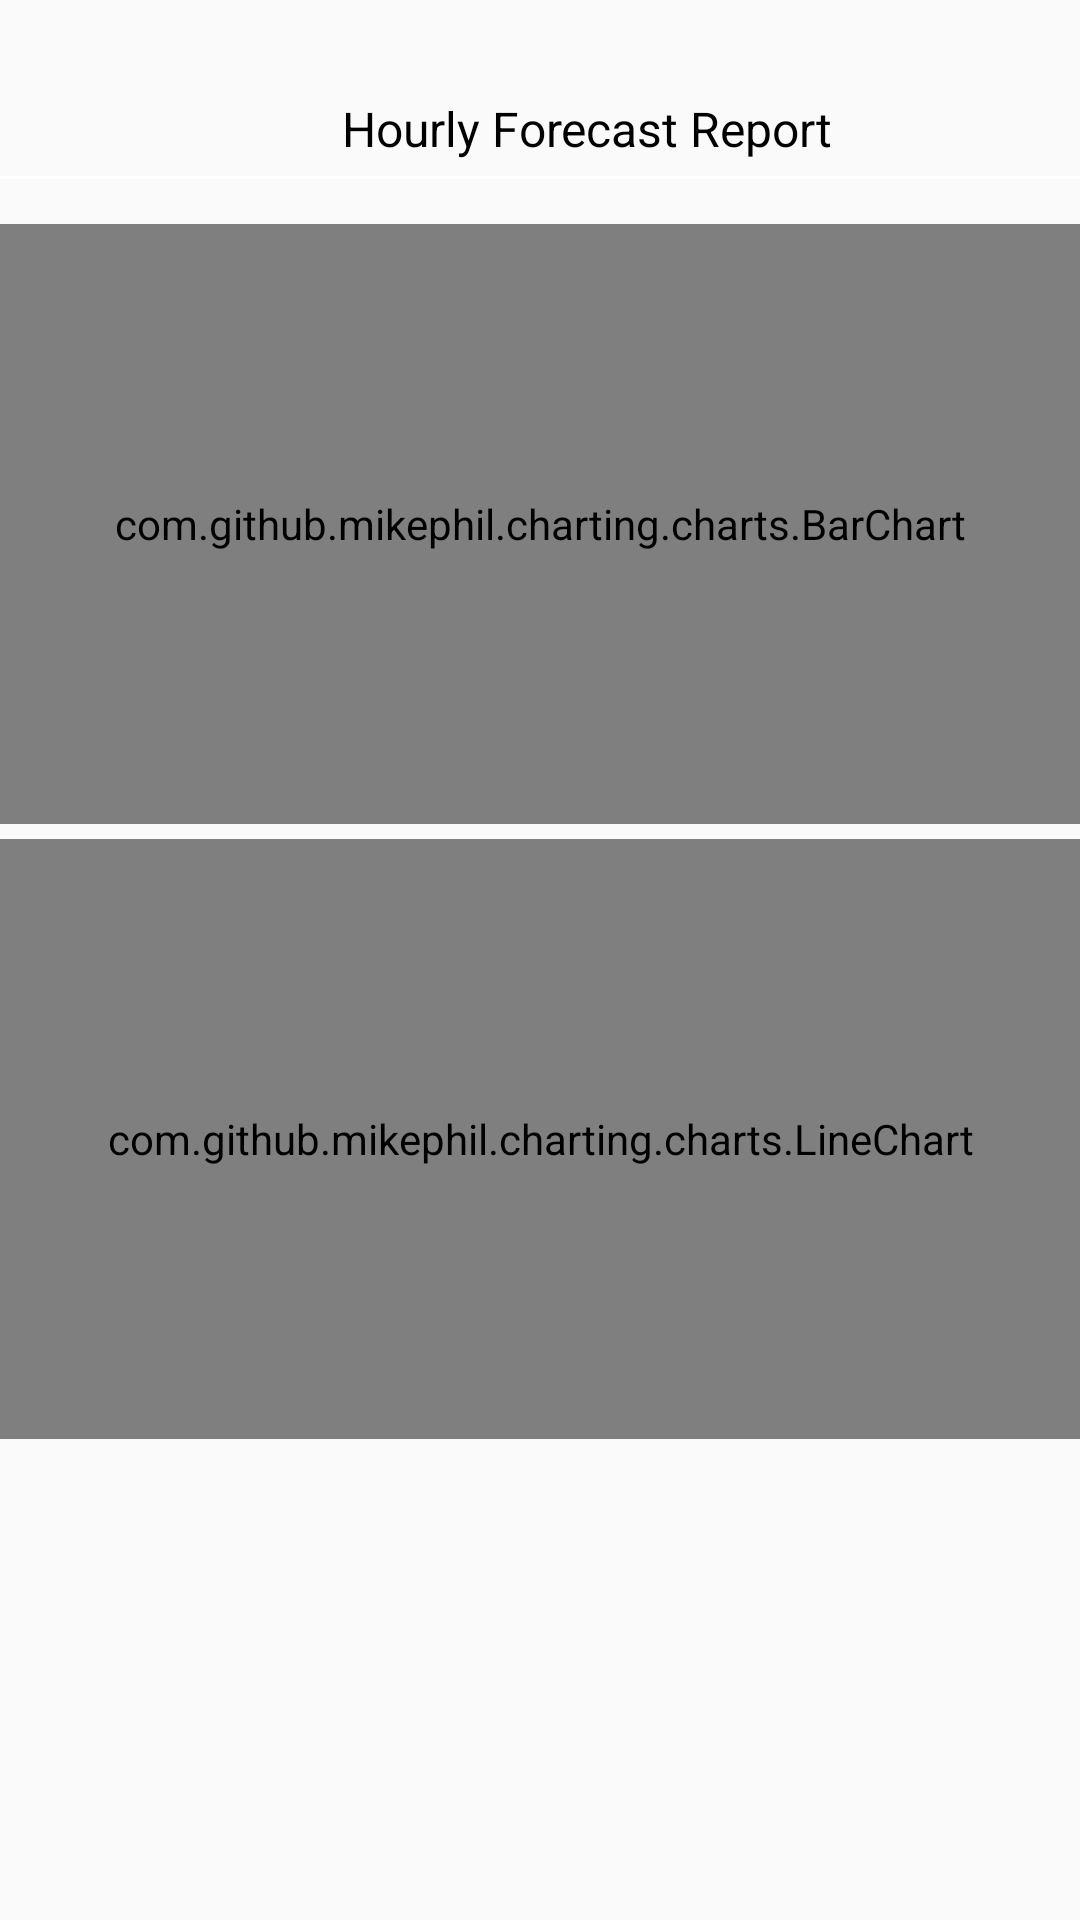

This screen was rendered from an Android layout file. Write that file and the resources it references.
<!-- AndroidManifest.xml: application theme AppTheme -->
<!-- res/layout/fragment_daily_weather_report.xml -->
<?xml version="1.0" encoding="utf-8"?>
<FrameLayout
    xmlns:android="http://schemas.android.com/apk/res/android"
    xmlns:tools="http://schemas.android.com/tools"
    android:layout_width="match_parent"
    android:layout_height="match_parent"
    tools:context=".fragment.DailyWeatherReportFirstFragment">

    
    <LinearLayout
        android:layout_width="match_parent"
        android:layout_height="match_parent"
        android:orientation="vertical"
        >

        <TextView
            android:id="@+id/date_time"
            android:layout_width="wrap_content"
            android:layout_height="wrap_content"
            android:layout_gravity="center_horizontal"
            tools:text="Tue 2019 Oct"
            android:textAppearance="@style/TextAppearance.AppCompat.Title"
            android:textStyle="bold"
            />


        <TextView
            android:layout_width="wrap_content"
            android:layout_height="wrap_content"
            android:layout_marginLeft="16dp"
            android:layout_marginTop="5dp"
            android:textColor="@android:color/black"
            android:layout_gravity="center"
            android:textAppearance="@style/TextAppearance.AppCompat.Widget.ActionMode.Subtitle"
            android:text="Hourly Forecast Report"/>
        <View
            android:id="@+id/line1"
            android:layout_width="match_parent"
            android:layout_height= "1dp"
            android:layout_marginTop="5dp"
            android:background="@android:color/white" />

        <androidx.recyclerview.widget.RecyclerView
            android:id="@+id/hourly_weather_day"
            android:layout_width="match_parent"
            android:layout_height="wrap_content"
            android:layout_margin="5dp"
            android:layout_marginTop="5dp"
            />


        <com.github.mikephil.charting.charts.BarChart
            android:id="@+id/daily_bar_char_day"
            android:layout_width="match_parent"
            android:layout_marginTop="5dp"
            android:layout_height="200dp"/>


        <com.github.mikephil.charting.charts.LineChart
            android:id="@+id/daily_report_linechart"
            android:layout_marginTop="5dp"
            android:layout_width="match_parent"
            android:layout_height="200dp"/>

    </LinearLayout>


</FrameLayout>
<!-- resources referenced by this layout -->
<resources>
  <style name="AppTheme" parent="Theme.AppCompat.Light.NoActionBar">
          
          <item name="colorPrimary">@color/colorPrimary</item>
          <item name="colorPrimaryDark">@color/colorPrimaryDark</item>
          <item name="colorAccent">@color/colorAccent</item>
      </style>
  <!-- not gathered from this repository: default colours our renderer supplied (Android Studio template values) -->
  <color name="colorPrimary">#FF6200EE</color>
  <color name="colorPrimaryDark">#FF3700B3</color>
  <color name="colorAccent">#FF03DAC5</color>
</resources>
